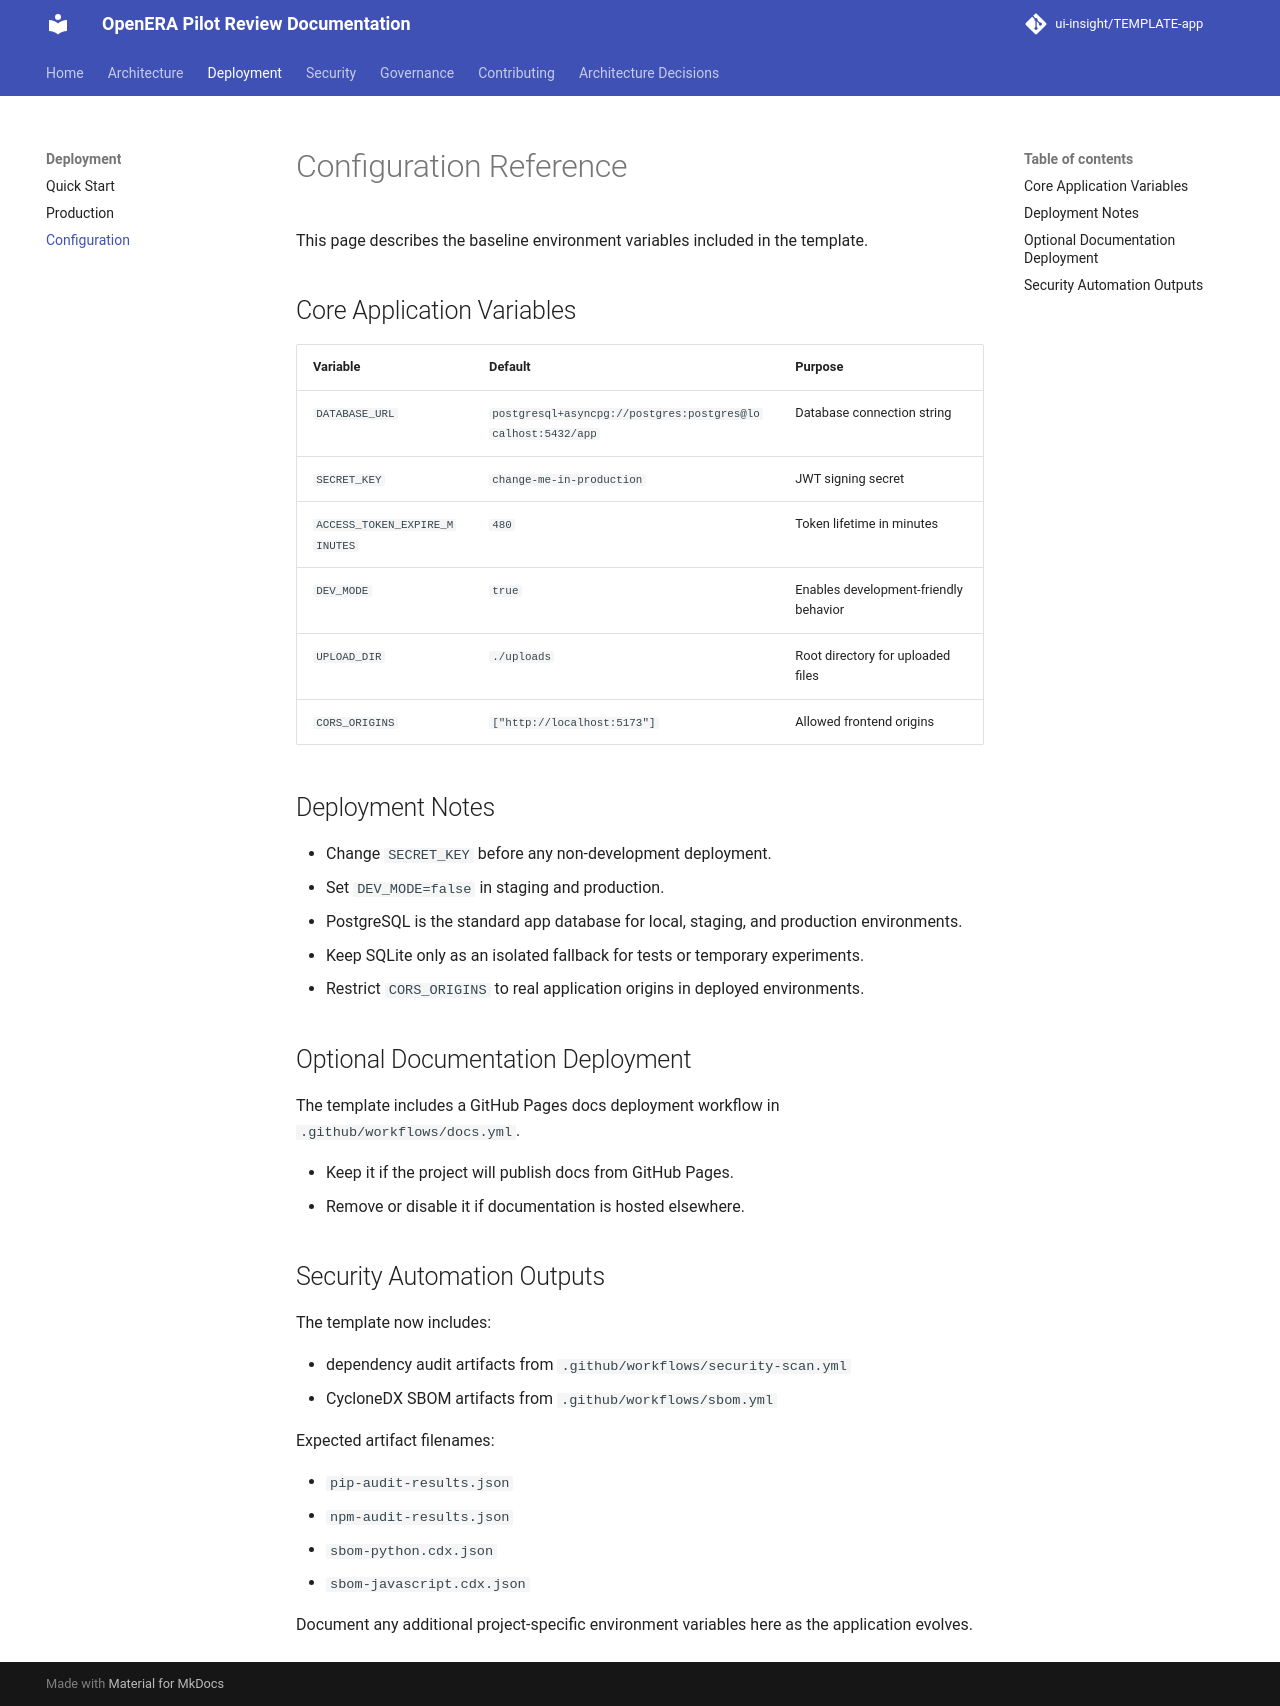

repository: ui-insight/OpenERA-pilot-review · page: deployment/configuration/index.html · generator: mkdocs

# Configuration Reference

This page describes the baseline environment variables included in the template.

## Core Application Variables

| Variable | Default | Purpose |
|---|---|---|
| `DATABASE_URL` | `postgresql+asyncpg://postgres:postgres@localhost:5432/app` | Database connection string |
| `SECRET_KEY` | `change-me-in-production` | JWT signing secret |
| `ACCESS_TOKEN_EXPIRE_MINUTES` | `480` | Token lifetime in minutes |
| `DEV_MODE` | `true` | Enables development-friendly behavior |
| `UPLOAD_DIR` | `./uploads` | Root directory for uploaded files |
| `CORS_ORIGINS` | `["http://localhost:5173"]` | Allowed frontend origins |

## Deployment Notes

- Change `SECRET_KEY` before any non-development deployment.
- Set `DEV_MODE=false` in staging and production.
- PostgreSQL is the standard app database for local, staging, and production environments.
- Keep SQLite only as an isolated fallback for tests or temporary experiments.
- Restrict `CORS_ORIGINS` to real application origins in deployed environments.

## Optional Documentation Deployment

The template includes a GitHub Pages docs deployment workflow in
`.github/workflows/docs.yml`.

- Keep it if the project will publish docs from GitHub Pages.
- Remove or disable it if documentation is hosted elsewhere.

## Security Automation Outputs

The template now includes:

- dependency audit artifacts from `.github/workflows/security-scan.yml`
- CycloneDX SBOM artifacts from `.github/workflows/sbom.yml`

Expected artifact filenames:

- `pip-audit-results.json`
- `npm-audit-results.json`
- `sbom-python.cdx.json`
- `sbom-javascript.cdx.json`

Document any additional project-specific environment variables here as the
application evolves.
